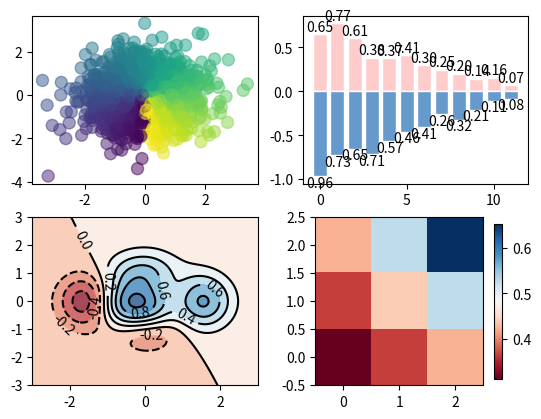

Generate this figure with matplotlib:
import matplotlib.pyplot as plt 
import numpy as np 


# 生成数据
x = np.random.normal(0,1,1024)
y = np.random.normal(0,1,1024)
t = np.arctan2(x,y)

# 绘制散点图
plt.subplot(2,2,1)
plt.scatter(x,y,s = 75,c = t,alpha=0.5)

# 生成数据
X = np.arange(12)
Y1 = (1 - X / float(12)) * np.random.uniform(0.5, 1.0, 12)
Y2 = (1 - X / float(12)) * np.random.uniform(0.5, 1.0, 12)

# 绘制柱状图
plt.subplot(2,2,2)
plt.bar(X, +Y1, facecolor='#FFCCCC', edgecolor='white')
plt.bar(X, -Y2, facecolor='#6699CC', edgecolor='white')

# zip()函数将两个可迭代对象打包成可迭代元组。
for x, y in zip(X, Y1):
    # ha: horizontal alignment
    # va: vertical alignment
    plt.text(x, y , '%.2f' % y, ha='center', va='bottom')

for x, y in zip(X, Y2):
    # ha: horizontal alignment
    # va: vertical alignment
    plt.text(x, -y , '%.2f' % y, ha='center', va='top')

# 生成数据
def f(x,y):
    # the height function
    return (1 - x / 2 + x**5 + y**3) * np.exp(-x**2 -y**2)

n = 256
x = np.linspace(-3, 3, n)
y = np.linspace(-3, 3, n)
# meshgrid，由x，y打包成矩阵
X,Y = np.meshgrid(x, y)
# 绘制等高线地图
plt.subplot(2,2,3)
plt.contourf(X, Y, f(X, Y),10, alpha=.75, cmap=plt.cm.RdBu)
c = plt.contour(X, Y, f(X, Y), 8, colors='black', linewidth=.5)
plt.clabel(c, inline=True, fontsize=10)

# 生成数据
a = np.array([0.313660827978, 0.365348418405, 0.423733120134,
              0.365348418405, 0.439599930621, 0.525083754405,
              0.423733120134, 0.525083754405, 0.651536351379]).reshape(3,3)
plt.subplot(2,2,4)
plt.imshow(a, interpolation='nearest', cmap='RdBu', origin='lower')
plt.colorbar(shrink=.92)

# 展示
plt.show()